Dataset: split_data (GitHub, sepehrtaji-dev/Laliga_teams_logo_CNN). Classes: Athletic Bilbao, Atletico Madrid, Barcelona, Celta Vigo, Deportivo Alaves, Espanyol, Getafe, Girona, Las Palmas, Leganes, Mallorca, Osasuna, Rayo Vallecano, Real Betis, Real Madrid, Real Sociedad, Real Valladolid, Sevilla, Valencia, Villarreal.

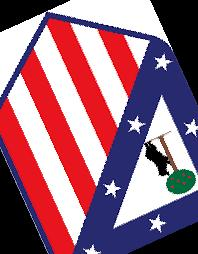
Label: Atletico Madrid

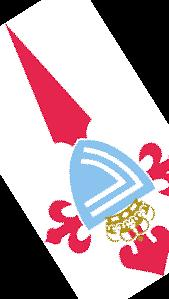
Label: Celta Vigo

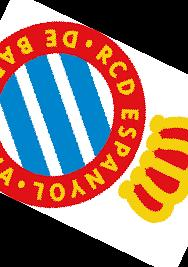
Label: Espanyol

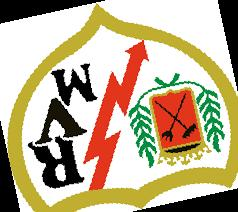
Label: Rayo Vallecano

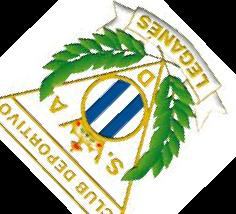
Label: Leganes

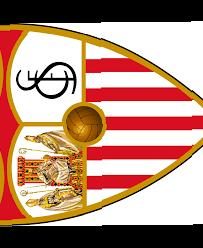
Label: Sevilla
